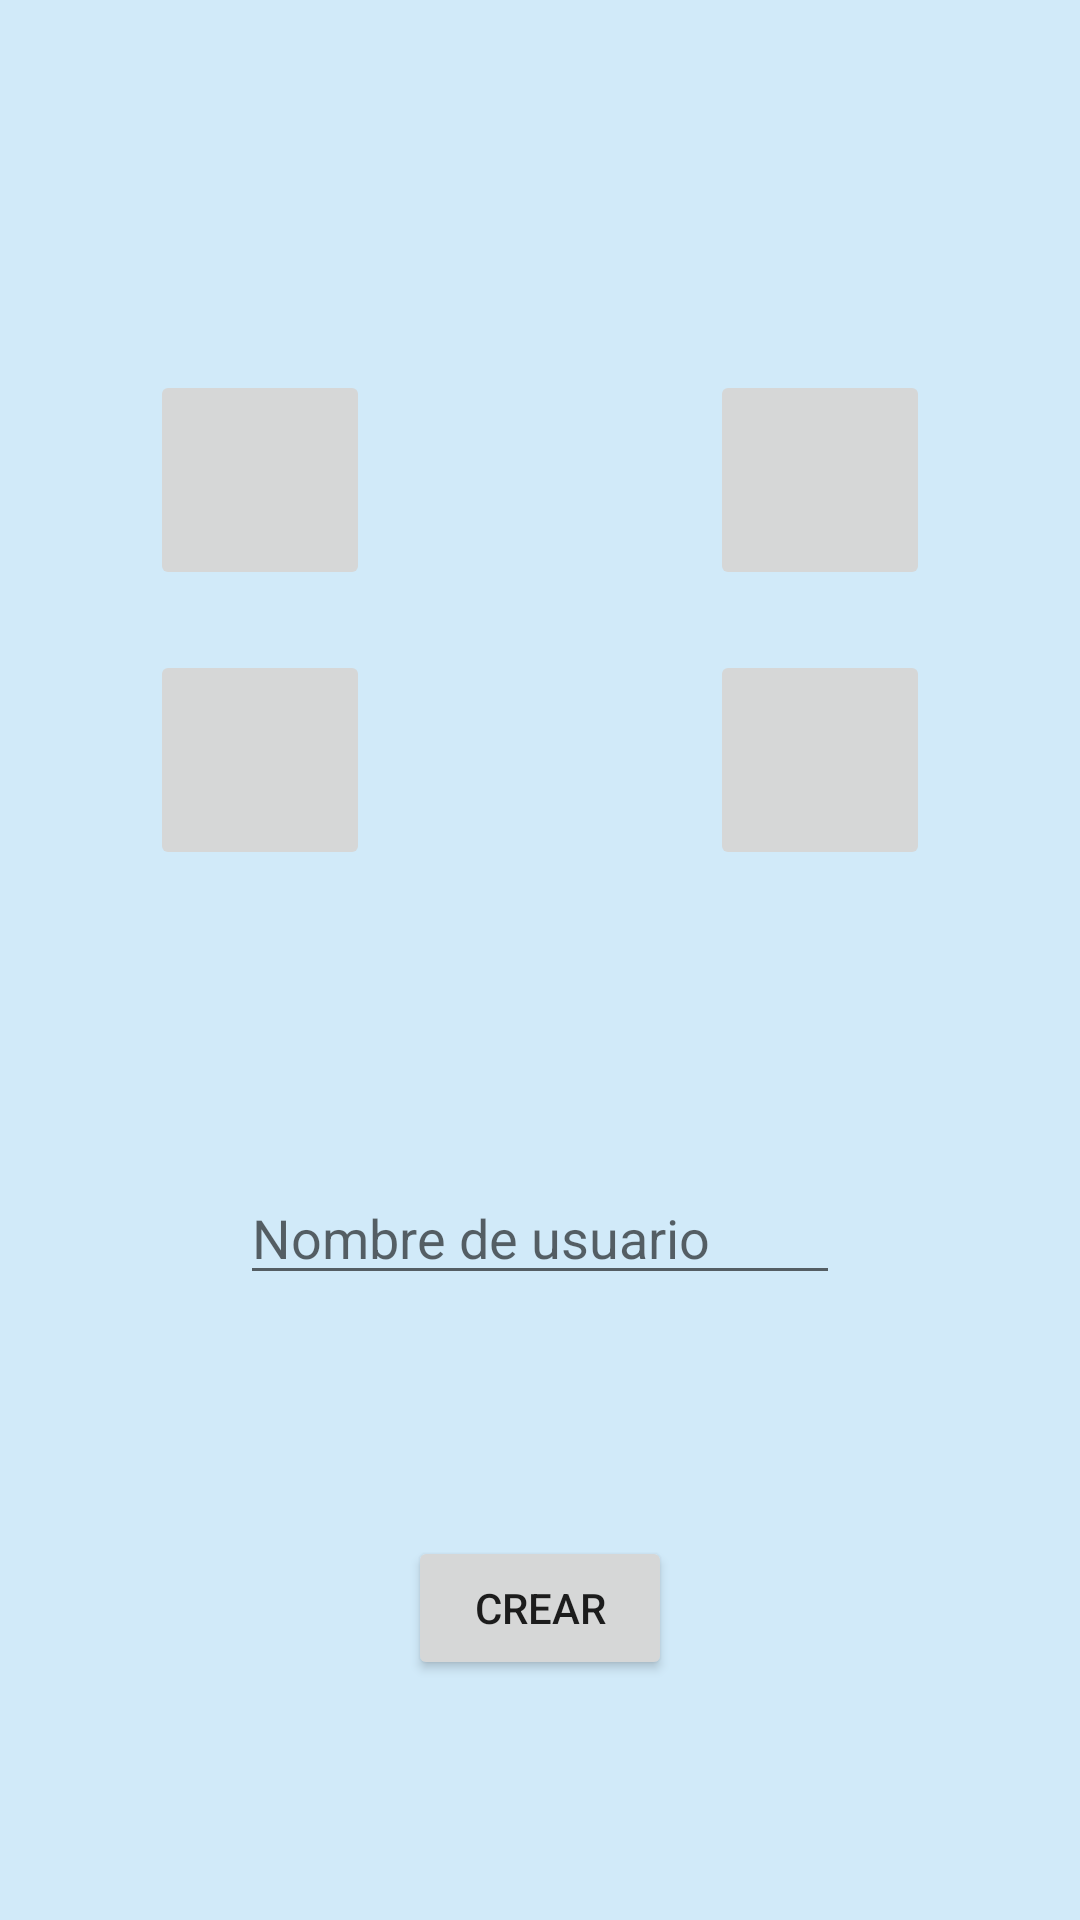

Reconstruct the res/layout file that produces this screen, plus the resources it refers to.
<!-- AndroidManifest.xml: application theme Theme.AppCompat.Light.NoActionBar -->
<!-- res/layout/activity_crear.xml -->
<?xml version="1.0" encoding="utf-8"?>
<androidx.constraintlayout.widget.ConstraintLayout xmlns:android="http://schemas.android.com/apk/res/android"
    xmlns:app="http://schemas.android.com/apk/res-auto"
    xmlns:tools="http://schemas.android.com/tools"
    android:layout_width="match_parent"
    android:layout_height="match_parent"
    android:background="#d1eaf9"
    tools:context=".SignIn">

    <LinearLayout
        android:layout_width="match_parent"
        android:layout_height="0dp"
        android:orientation="horizontal"
        app:layout_constraintBottom_toBottomOf="parent"
        app:layout_constraintDimensionRatio="3:2"
        android:layout_marginRight="40dp"
        android:layout_marginLeft="40dp"
        app:layout_constraintEnd_toEndOf="parent"
        app:layout_constraintStart_toStartOf="parent"
        app:layout_constraintTop_toTopOf="parent"
        app:layout_constraintVertical_bias="0.25">

        <LinearLayout
            android:layout_width="match_parent"
            android:layout_height="match_parent"
            android:layout_weight="1"
            android:orientation="vertical">

            <ImageButton
                android:id="@+id/imageButton2"
                android:layout_width="match_parent"
                android:layout_height="match_parent"
                android:layout_margin="10dp"
                android:layout_weight="1"
                android:onClick="perfil1"
                tools:srcCompat="@tools:sample/avatars" />

            <ImageButton
                android:id="@+id/imageButton8"
                android:layout_width="match_parent"
                android:layout_height="match_parent"
                android:layout_weight="1"
                android:layout_margin="10dp"
                android:onClick="perfil2"
                tools:srcCompat="@tools:sample/avatars" />
        </LinearLayout>

        <LinearLayout
            android:layout_width="match_parent"
            android:layout_height="match_parent"
            android:layout_weight="1"
            android:orientation="vertical"></LinearLayout>

        <LinearLayout
            android:layout_width="match_parent"
            android:layout_height="match_parent"
            android:layout_weight="1"
            android:orientation="vertical">

            <ImageButton
                android:id="@+id/imageButton9"
                android:layout_width="match_parent"
                android:layout_height="match_parent"
                android:layout_weight="1"
                android:layout_margin="10dp"
                android:onClick="perfil3"
                tools:srcCompat="@tools:sample/avatars" />

            <ImageButton
                android:id="@+id/imageButton10"
                android:layout_width="match_parent"
                android:layout_height="match_parent"
                android:layout_weight="1"
                android:layout_margin="10dp"
                android:onClick="perfil4"
                tools:srcCompat="@tools:sample/avatars" />
        </LinearLayout>
    </LinearLayout>

    <EditText
        android:id="@+id/nombreDeUsuario"
        android:layout_width="match_parent"
        android:layout_height="wrap_content"
        android:layout_marginLeft="80dp"
        android:layout_marginRight="80dp"
        android:hint="Nombre de usuario"
        app:layout_constraintBottom_toBottomOf="parent"
        app:layout_constraintEnd_toEndOf="parent"
        app:layout_constraintHorizontal_bias="0.0"
        app:layout_constraintStart_toStartOf="parent"
        app:layout_constraintTop_toTopOf="parent"
        app:layout_constraintVertical_bias="0.652" />

    <Button
        android:id="@+id/crearUsuario"
        android:layout_width="wrap_content"
        android:layout_height="wrap_content"
        android:text="Crear"
        app:layout_constraintBottom_toBottomOf="parent"
        app:layout_constraintEnd_toEndOf="parent"
        app:layout_constraintStart_toStartOf="parent"
        android:onClick="crear"
        app:layout_constraintTop_toBottomOf="@+id/nombreDeUsuario" />
</androidx.constraintlayout.widget.ConstraintLayout>
<!-- resources referenced by this layout -->
<resources>

</resources>
